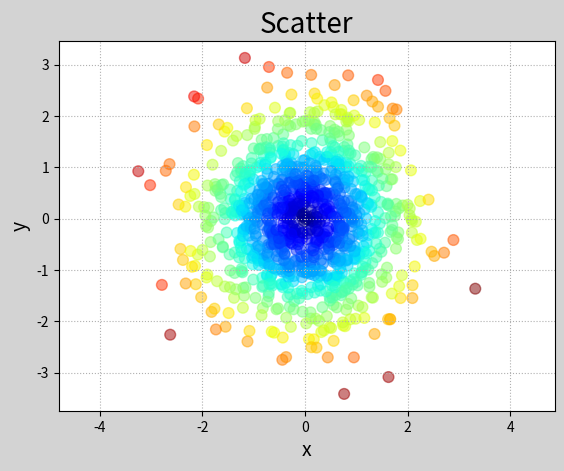

This figure's Python source:
# -*- coding: utf-8 -*-
import numpy as np
import matplotlib.pyplot as mp


n = 1000
x = np.random.normal(0,1,n)
y = np.random.normal(0,1,n)
z =np.sqrt(x**2+y**2)
mp.figure('Scatter',facecolor='lightgray')
mp.title('Scatter',fontsize = 20)
mp.xlabel('x', fontsize=14)
mp.ylabel('y', fontsize=14)
mp.tick_params(labelsize=10)
mp.grid(linestyle=':')
# cmap 颜色映射 jet与jet_r渐变色
mp.scatter(x, y, s=60, c=z, cmap='jet', alpha=0.5,
           marker='o')
# 横纵相等
mp.axis('equal')
mp.show()

